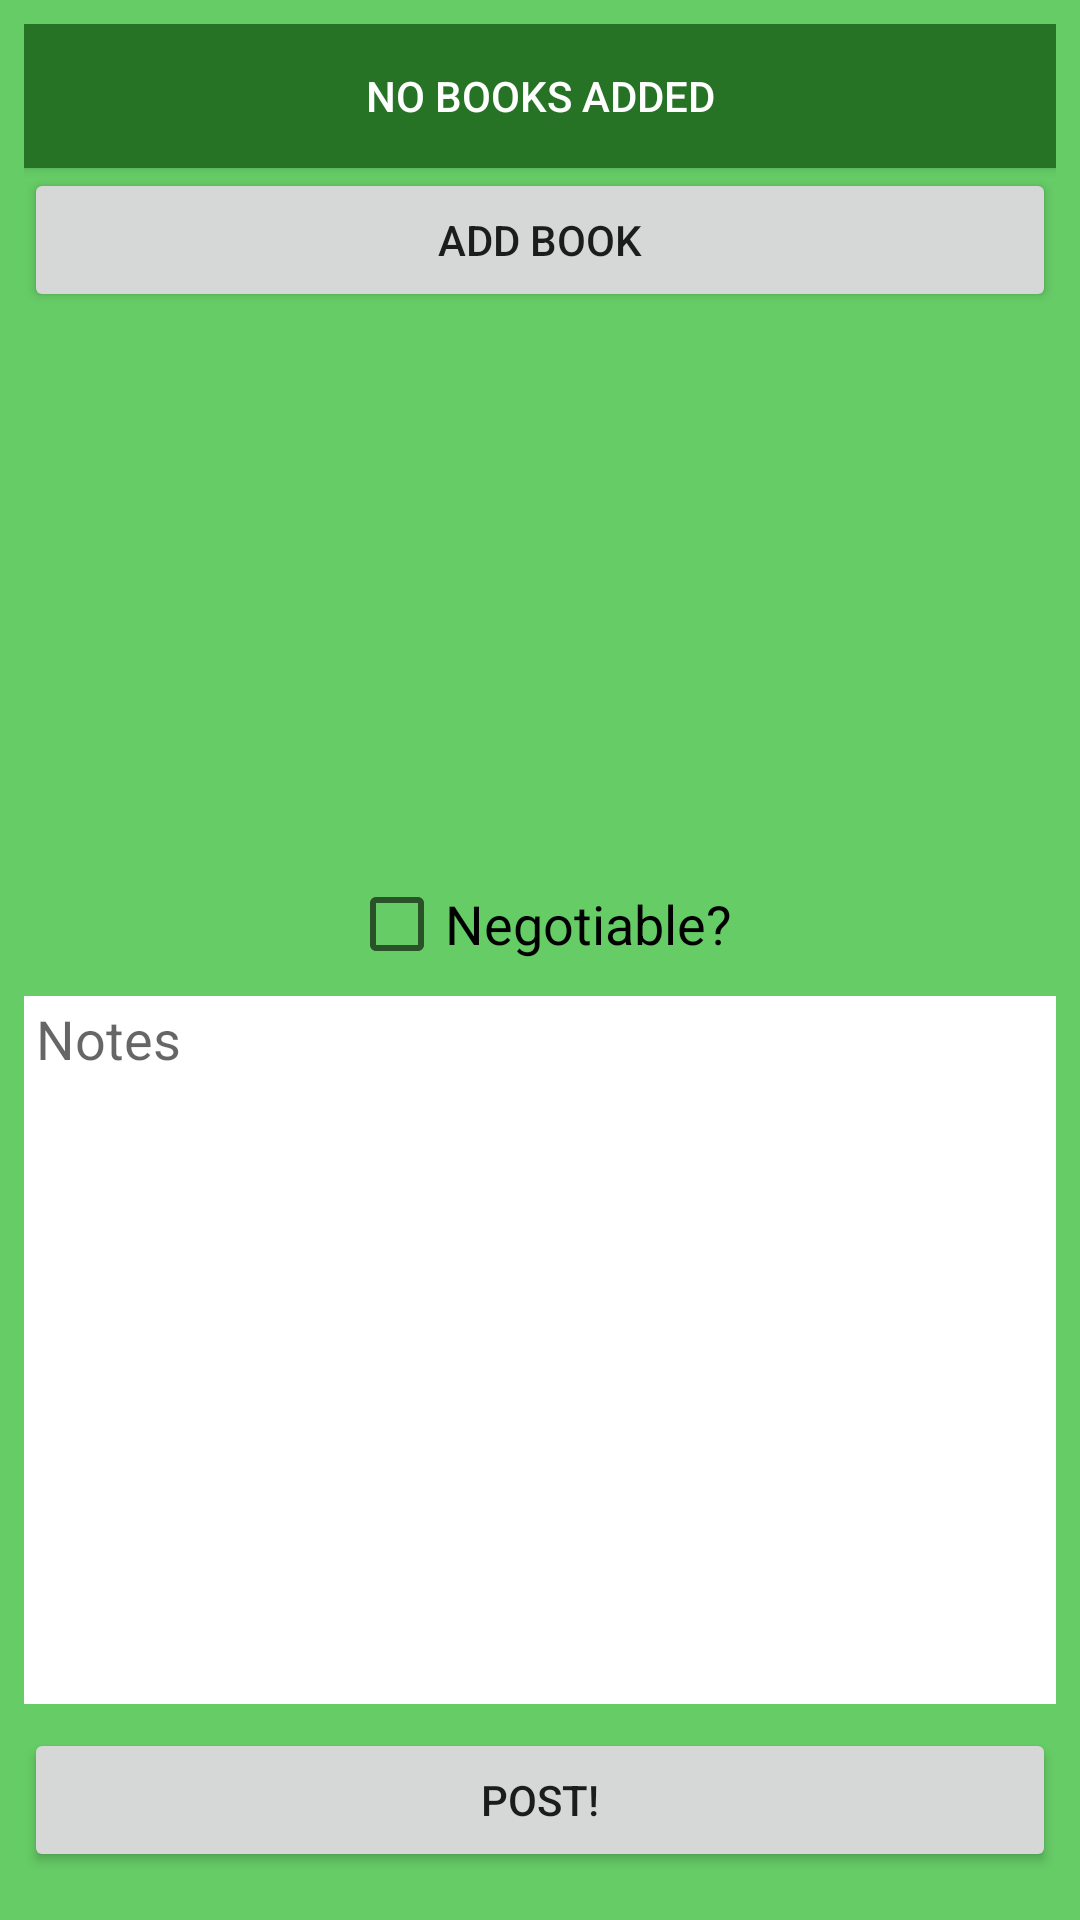

Produce the Android XML layout that renders to this screen, including the resource entries it uses.
<!-- AndroidManifest.xml: application theme AppTheme -->
<!-- res/layout/activity_sell_add_post.xml -->
<?xml version="1.0" encoding="utf-8"?>
<android.support.constraint.ConstraintLayout xmlns:android="http://schemas.android.com/apk/res/android"
    xmlns:app="http://schemas.android.com/apk/res-auto"
    xmlns:tools="http://schemas.android.com/tools"
    android:layout_width="match_parent"
    android:layout_height="match_parent"
    android:background="#66cc66"
    tools:context="com.clairvoyance.bookmarket.ActSellAddPost">

    <ScrollView
        android:id="@+id/scrollView2"
        android:layout_width="match_parent"
        android:layout_height="284dp">

        <LinearLayout
            android:id="@+id/sell_add_book_list"
            android:layout_width="match_parent"
            android:layout_height="wrap_content"
            android:layout_marginEnd="8dp"
            android:layout_marginStart="8dp"
            android:layout_marginTop="8dp"
            android:orientation="vertical"
            app:layout_constraintEnd_toEndOf="parent"
            app:layout_constraintStart_toStartOf="parent"
            app:layout_constraintTop_toTopOf="parent">

            <Button
                android:id="@+id/sell_default_no_book"
                android:layout_width="match_parent"
                android:layout_height="wrap_content"
                android:background="#267326"
                android:text="@string/no_books_added"
                android:textColor="@android:color/background_light" />

            <Button
                android:id="@+id/sell_add_book_button"
                android:layout_width="match_parent"
                android:layout_height="wrap_content"
                android:text="@string/Add_Book" />

        </LinearLayout>
    </ScrollView>

    <EditText
        android:id="@+id/sell_add_post_notes"
        android:layout_width="0dp"
        android:layout_height="0dp"
        android:layout_marginBottom="8dp"
        android:layout_marginLeft="8dp"
        android:layout_marginRight="8dp"
        android:layout_marginTop="8dp"
        android:background="#FFFFFF"
        android:ems="10"
        android:gravity="top|start"
        android:hint="@string/notes"
        android:inputType="textMultiLine"
        android:paddingLeft="4dp"
        android:paddingRight="4dp"
        android:paddingStart="4dp"
        android:paddingTop="2dp"
        app:layout_constraintBottom_toTopOf="@+id/sell_post_button"
        app:layout_constraintHorizontal_bias="0.502"
        app:layout_constraintLeft_toLeftOf="parent"
        app:layout_constraintRight_toRightOf="parent"
        app:layout_constraintTop_toBottomOf="@+id/sell_post_negot_check"
        app:layout_constraintVertical_bias="0.6" />

    <CheckBox
        android:id="@+id/sell_post_negot_check"
        android:layout_width="wrap_content"
        android:layout_height="wrap_content"
        android:layout_marginTop="8dp"
        android:text="@string/negotiableq"
        android:textSize="18sp"
        app:layout_constraintLeft_toLeftOf="parent"
        app:layout_constraintRight_toRightOf="parent"
        app:layout_constraintTop_toBottomOf="@+id/scrollView2" />

    <Button
        android:id="@+id/sell_post_button"
        android:layout_width="match_parent"
        android:layout_height="wrap_content"
        android:layout_marginBottom="16dp"
        android:layout_marginEnd="8dp"
        android:layout_marginLeft="8dp"
        android:layout_marginRight="8dp"
        android:layout_marginStart="8dp"
        android:text="@string/post_confirm"
        app:layout_constraintBottom_toBottomOf="parent"
        app:layout_constraintLeft_toLeftOf="parent"
        app:layout_constraintRight_toRightOf="parent" />
</android.support.constraint.ConstraintLayout>
<!-- resources referenced by this layout -->
<resources>
  <string name="Add_Book">Add Book</string>
  <string name="negotiableq">Negotiable?</string>
  <string name="no_books_added">No Books Added</string>
  <string name="notes">Notes</string>
  <string name="post_confirm">Post!</string>
  <style name="AppTheme" parent="Theme.AppCompat.Light.NoActionBar">
          
          <item name="colorPrimary">@color/colorPrimary</item>
          <item name="colorPrimaryDark">@color/colorPrimaryDark</item>
          <item name="colorAccent">@color/colorAccent</item>
      </style>
  <!-- not gathered from this repository: default colours our renderer supplied (Android Studio template values) -->
  <color name="colorPrimary">#FF6200EE</color>
  <color name="colorPrimaryDark">#FF3700B3</color>
  <color name="colorAccent">#FF03DAC5</color>
</resources>
